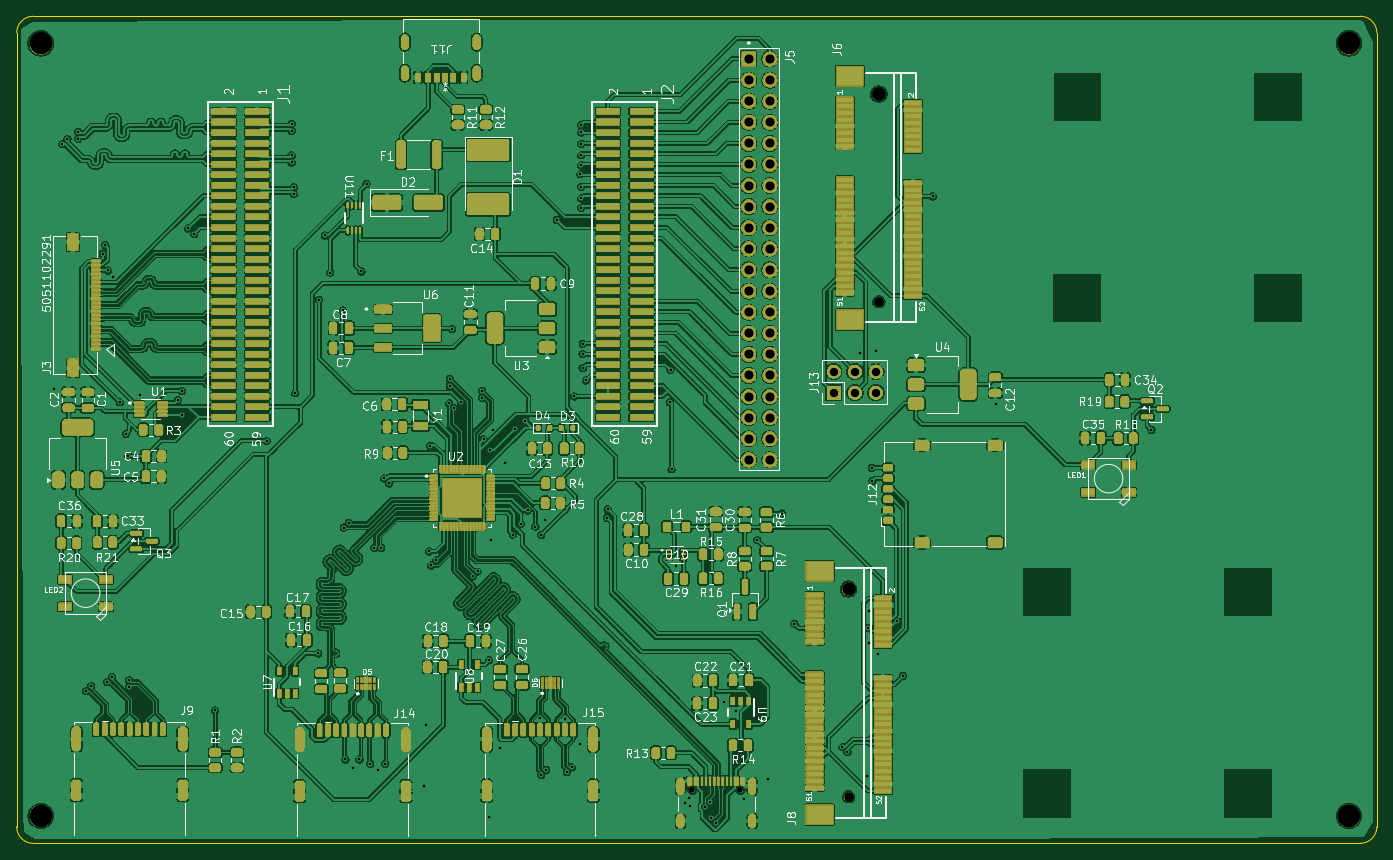
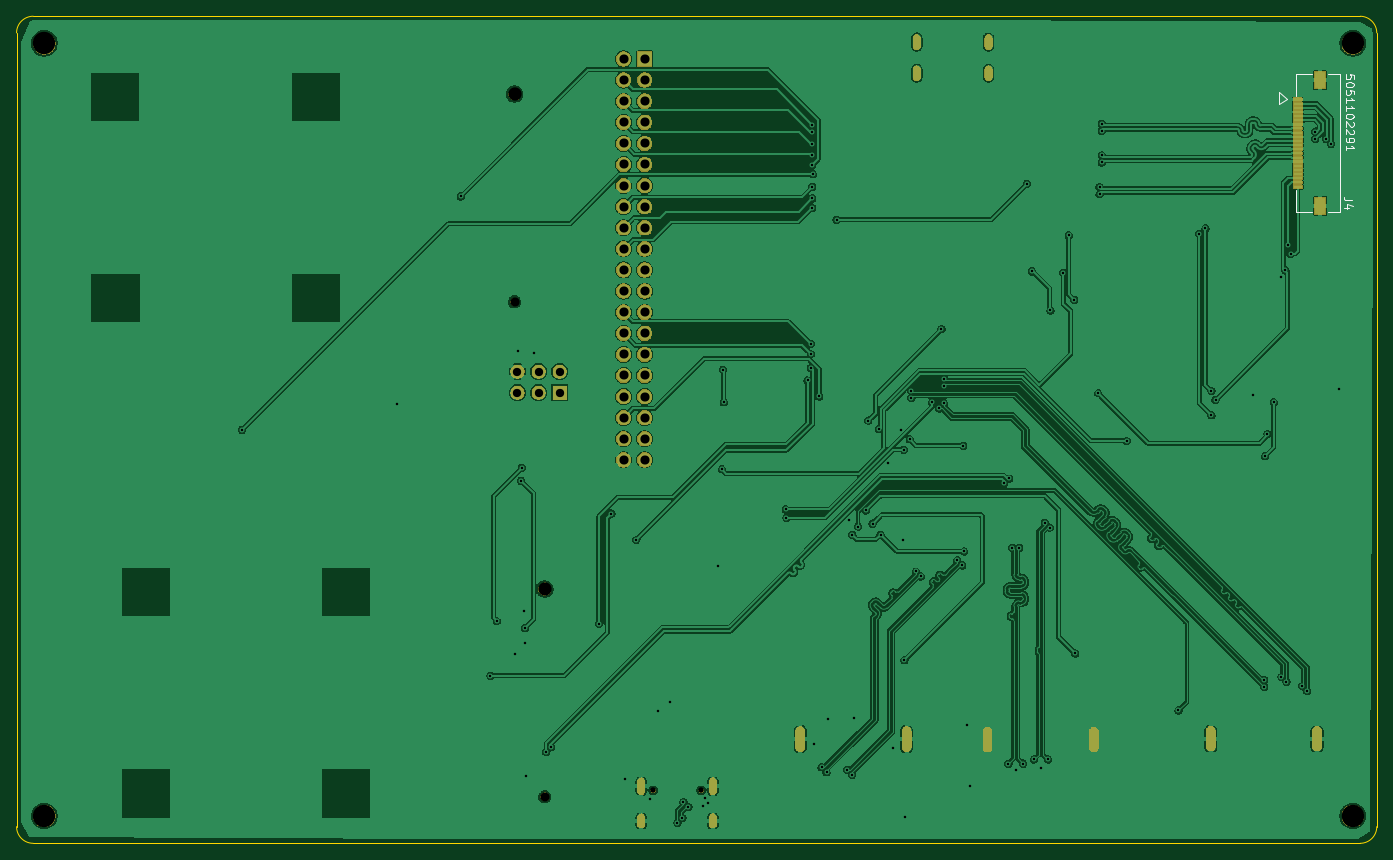
Circuit board: 13 layer files. Board 163.7 x 99.6 mm.
- bottom_copper: Shield-B_Cu.gbr (295086 bytes)
- bottom_mask: Shield-B_Mask.gbr (79703 bytes)
- paste: Shield-B_Paste.gbr (1108 bytes)
- bottom_silk: Shield-B_Silkscreen.gbr (7427 bytes)
- outline: Shield-Edge_Cuts.gbr (986 bytes)
- top_copper: Shield-F_Cu.gbr (919674 bytes)
- top_mask: Shield-F_Mask.gbr (364148 bytes)
- paste: Shield-F_Paste.gbr (54435 bytes)
- top_silk: Shield-F_Silkscreen.gbr (168178 bytes)
- inner_copper: Shield-In1_Cu.gbr (232503 bytes)
- inner_copper: Shield-In2_Cu.gbr (232503 bytes)
- drill: Shield-NPTH.drl (931 bytes)
- drill: Shield-PTH.drl (3860 bytes)

=== bottom_copper: Shield-B_Cu.gbr (295086 bytes, source omitted) ===
=== bottom_mask: Shield-B_Mask.gbr (79703 bytes, source omitted) ===
=== paste: Shield-B_Paste.gbr ===
%TF.GenerationSoftware,KiCad,Pcbnew,9.0.8*%
%TF.CreationDate,2026-10-18T15:54:04+05:30*%
%TF.ProjectId,Shield,53686965-6c64-42e6-9b69-6361645f7063,rev?*%
%TF.SameCoordinates,Original*%
%TF.FileFunction,Paste,Bot*%
%TF.FilePolarity,Positive*%
%FSLAX46Y46*%
G04 Gerber Fmt 4.6, Leading zero omitted, Abs format (unit mm)*
G04 Created by KiCad (PCBNEW 9.0.8) date 2026-10-18 15:54:04*
%MOMM*%
%LPD*%
G01*
G04 APERTURE LIST*
%ADD10R,1.000000X0.300000*%
%ADD11R,1.300000X2.000000*%
G04 APERTURE END LIST*
D10*
%TO.C,J4*%
X38110000Y-68740000D03*
X38110000Y-69240000D03*
X38110000Y-69740000D03*
X38110000Y-70240000D03*
X38110000Y-70740000D03*
X38110000Y-71240000D03*
X38110000Y-71740000D03*
X38110000Y-72240000D03*
X38110000Y-72740000D03*
X38110000Y-73240000D03*
X38110000Y-73740000D03*
X38110000Y-74240000D03*
X38110000Y-74740000D03*
X38110000Y-75240000D03*
X38110000Y-75740000D03*
X38110000Y-76240000D03*
X38110000Y-76740000D03*
X38110000Y-77240000D03*
X38110000Y-77740000D03*
X38110000Y-78240000D03*
X38110000Y-78740000D03*
X38110000Y-79240000D03*
D11*
X35410000Y-66440010D03*
X35410000Y-81539990D03*
%TD*%
M02*

=== bottom_silk: Shield-B_Silkscreen.gbr (7427 bytes, source omitted) ===
=== outline: Shield-Edge_Cuts.gbr ===
%TF.GenerationSoftware,KiCad,Pcbnew,9.0.8*%
%TF.CreationDate,2026-10-18T15:54:05+05:30*%
%TF.ProjectId,Shield,53686965-6c64-42e6-9b69-6361645f7063,rev?*%
%TF.SameCoordinates,Original*%
%TF.FileFunction,Profile,NP*%
%FSLAX46Y46*%
G04 Gerber Fmt 4.6, Leading zero omitted, Abs format (unit mm)*
G04 Created by KiCad (PCBNEW 9.0.8) date 2026-10-18 15:54:05*
%MOMM*%
%LPD*%
G01*
G04 APERTURE LIST*
%TA.AperFunction,Profile*%
%ADD10C,0.050000*%
%TD*%
G04 APERTURE END LIST*
D10*
X28600000Y-60730000D02*
G75*
G02*
X30584000Y-58729997I2011580J-11420D01*
G01*
X192340000Y-156290000D02*
G75*
G02*
X190340000Y-158290000I-2000000J0D01*
G01*
X190340000Y-158290000D02*
X30600000Y-158290000D01*
X30600000Y-158290000D02*
G75*
G02*
X28600000Y-156290000I0J2000000D01*
G01*
X28600000Y-156290000D02*
X28600000Y-60730000D01*
X30584214Y-58730000D02*
X190340000Y-58730000D01*
X190340000Y-58730000D02*
G75*
G02*
X192340000Y-60730000I0J-2000000D01*
G01*
X192340000Y-60730000D02*
X192340000Y-156290000D01*
M02*

=== top_copper: Shield-F_Cu.gbr (919674 bytes, source omitted) ===
=== top_mask: Shield-F_Mask.gbr (364148 bytes, source omitted) ===
=== paste: Shield-F_Paste.gbr (54435 bytes, source omitted) ===
=== top_silk: Shield-F_Silkscreen.gbr (168178 bytes, source omitted) ===
=== inner_copper: Shield-In1_Cu.gbr (232503 bytes, source omitted) ===
=== inner_copper: Shield-In2_Cu.gbr (232503 bytes, source omitted) ===
=== drill: Shield-NPTH.drl ===
M48
; DRILL file {KiCad 9.0.8} date 2026-10-18T15:53:51+0530
; FORMAT={-:-/ absolute / metric / decimal}
; #@! TF.CreationDate,2026-10-18T15:53:51+05:30
; #@! TF.GenerationSoftware,Kicad,Pcbnew,9.0.8
; #@! TF.FileFunction,NonPlated,1,4,NPTH
FMAT,2
METRIC
; #@! TA.AperFunction,NonPlated,NPTH,ComponentDrill
T1C0.508
; #@! TA.AperFunction,NonPlated,NPTH,ComponentDrill
T2C0.650
; #@! TA.AperFunction,NonPlated,NPTH,ComponentDrill
T3C1.100
; #@! TA.AperFunction,NonPlated,NPTH,ComponentDrill
T4C1.600
; #@! TA.AperFunction,NonPlated,NPTH,ComponentDrill
T5C2.700
%
G90
G05
T2
X109.94Y-151.91
X115.72Y-151.91
T3
X128.751Y-152.686
X132.39Y-93.09
T4
X128.751Y-127.686
X132.39Y-68.09
T5
X31.5Y-62.0
X31.5Y-155.0
X189.0Y-62.0
X189.0Y-155.0
T1
G00X75.329Y-62.27
M15
G01X75.329Y-61.381
M16
G05
G00X75.33Y-66.02
M15
G01X75.33Y-65.131
M16
G05
G00X83.97Y-66.02
M15
G01X83.97Y-65.131
M16
G05
G00X83.971Y-62.27
M15
G01X83.971Y-61.381
M16
G05
M30

=== drill: Shield-PTH.drl ===
M48
; DRILL file {KiCad 9.0.8} date 2026-10-18T15:53:51+0530
; FORMAT={-:-/ absolute / metric / decimal}
; #@! TF.CreationDate,2026-10-18T15:53:51+05:30
; #@! TF.GenerationSoftware,Kicad,Pcbnew,9.0.8
; #@! TF.FileFunction,Plated,1,4,PTH
FMAT,2
METRIC
; #@! TA.AperFunction,Plated,PTH,ViaDrill
T1C0.300
; #@! TA.AperFunction,Plated,PTH,ComponentDrill
T2C0.600
; #@! TA.AperFunction,Plated,PTH,ComponentDrill
T3C1.000
; #@! TA.AperFunction,Plated,PTH,ComponentDrill
T4C1.100
%
G90
G05
T1
X33.09Y-103.63
X34.109Y-74.101
X34.711Y-73.499
X35.999Y-72.617
X35.999Y-73.467
X36.984Y-139.956
X37.586Y-139.354
X38.96Y-87.32
X39.23Y-86.25
X39.479Y-138.861
X39.595Y-89.335
X40.081Y-138.259
X40.15Y-90.13
X41.0Y-105.2
X41.76Y-109.0
X42.05Y-111.69
X42.14Y-138.631
X42.14Y-139.481
X43.48Y-104.3
X48.01Y-104.92
X48.5Y-103.83
X48.5Y-106.76
X49.23Y-84.27
X49.98Y-84.9
X52.48Y-142.3
X58.71Y-109.85
X61.7Y-75.48
X61.7Y-76.33
X61.71Y-71.67
X61.71Y-72.52
X61.97Y-79.29
X61.97Y-80.14
X62.14Y-104.1
X64.9Y-135.44
X65.01Y-92.85
X65.69Y-85.11
X66.35Y-89.58
X67.88Y-94.14
X67.969Y-120.281
X68.17Y-148.19
X68.571Y-119.679
X69.06Y-149.28
X69.87Y-148.19
X70.1Y-89.44
X70.72Y-78.9
X71.17Y-148.7
X71.635Y-122.7
X72.07Y-149.41
X72.485Y-122.7
X72.839Y-114.369
X72.95Y-148.71
X73.441Y-114.971
X77.6Y-151.42
X77.87Y-144.01
X78.27Y-123.15
X78.37Y-110.44
X78.509Y-124.831
X79.111Y-124.229
X80.679Y-105.329
X80.74Y-102.345
X80.74Y-103.195
X81.0Y-96.38
X81.281Y-105.931
X82.12Y-105.21
X83.479Y-126.171
X84.081Y-125.569
X84.64Y-103.795
X84.64Y-104.645
X84.82Y-109.66
X85.42Y-155.08
X85.47Y-136.26
X85.54Y-110.91
X85.67Y-121.81
X85.9Y-108.55
X86.82Y-146.87
X87.393Y-112.506
X88.34Y-121.12
X88.54Y-108.41
X89.29Y-119.81
X89.82Y-107.4
X90.1Y-118.21
X91.04Y-120.16
X91.585Y-143.264
X91.75Y-121.14
X91.754Y-150.045
X92.18Y-119.39
X92.355Y-149.444
X93.62Y-83.22
X94.64Y-143.3
X94.829Y-149.731
X95.431Y-149.129
X95.71Y-104.49
X96.4Y-146.31
X96.46Y-77.75
X96.546Y-71.81
X96.55Y-72.71
X96.55Y-74.09
X96.55Y-75.46
X96.55Y-79.26
X96.55Y-80.65
X96.55Y-81.8
X96.57Y-76.66
X96.73Y-99.39
X96.73Y-101.07
X96.74Y-98.16
X97.12Y-102.57
X99.67Y-119.1
X99.74Y-118.09
X107.21Y-105.19
X107.31Y-101.29
X107.43Y-113.27
X107.95Y-124.91
X109.11Y-153.43
X109.5Y-152.89
X109.65Y-153.78
X111.459Y-153.921
X112.061Y-153.319
X112.189Y-155.229
X112.791Y-155.831
X113.71Y-141.26
X115.16Y-142.39
X116.106Y-152.996
X117.76Y-121.77
X119.06Y-150.55
X120.73Y-118.6
X122.23Y-131.84
X128.001Y-146.706
X128.602Y-147.307
X130.09Y-99.27
X130.98Y-150.22
X131.141Y-132.37
X131.16Y-134.17
X131.22Y-130.28
X131.53Y-113.07
X131.62Y-114.64
X131.99Y-98.98
X132.34Y-135.53
X134.548Y-131.538
X135.291Y-138.126
X138.87Y-80.41
X146.53Y-105.46
X165.21Y-108.51
T3
X126.96Y-101.5
X126.96Y-104.04
X129.5Y-101.5
X129.5Y-104.04
X132.04Y-101.5
X132.04Y-104.04
T4
X116.73Y-63.87
X116.73Y-66.41
X116.73Y-68.95
X116.73Y-71.49
X116.73Y-74.03
X116.73Y-76.57
X116.73Y-79.11
X116.73Y-81.65
X116.73Y-84.19
X116.73Y-86.73
X116.73Y-89.27
X116.73Y-91.81
X116.73Y-94.35
X116.73Y-96.89
X116.73Y-99.43
X116.73Y-101.97
X116.73Y-104.51
X116.73Y-107.05
X116.73Y-109.59
X116.73Y-112.13
X119.27Y-63.87
X119.27Y-66.41
X119.27Y-68.95
X119.27Y-71.49
X119.27Y-74.03
X119.27Y-76.57
X119.27Y-79.11
X119.27Y-81.65
X119.27Y-84.19
X119.27Y-86.73
X119.27Y-89.27
X119.27Y-91.81
X119.27Y-94.35
X119.27Y-96.89
X119.27Y-99.43
X119.27Y-101.97
X119.27Y-104.51
X119.27Y-107.05
X119.27Y-109.59
X119.27Y-112.13
T2
G00X35.795Y-144.74
M15
G01X35.795Y-146.64
M16
G05
G00X48.595Y-144.74
M15
G01X48.595Y-146.64
M16
G05
G00X62.66Y-144.86
M15
G01X62.66Y-146.76
M16
G05
G00X75.46Y-144.86
M15
G01X75.46Y-146.76
M16
G05
G00X85.2Y-144.8
M15
G01X85.2Y-146.7
M16
G05
G00X98.0Y-144.8
M15
G01X98.0Y-146.7
M16
G05
G00X108.51Y-150.86
M15
G01X108.51Y-151.96
M16
G05
G00X108.51Y-155.19
M15
G01X108.51Y-155.99
M16
G05
G00X117.15Y-150.86
M15
G01X117.15Y-151.96
M16
G05
G00X117.15Y-155.19
M15
G01X117.15Y-155.99
M16
G05
M30
